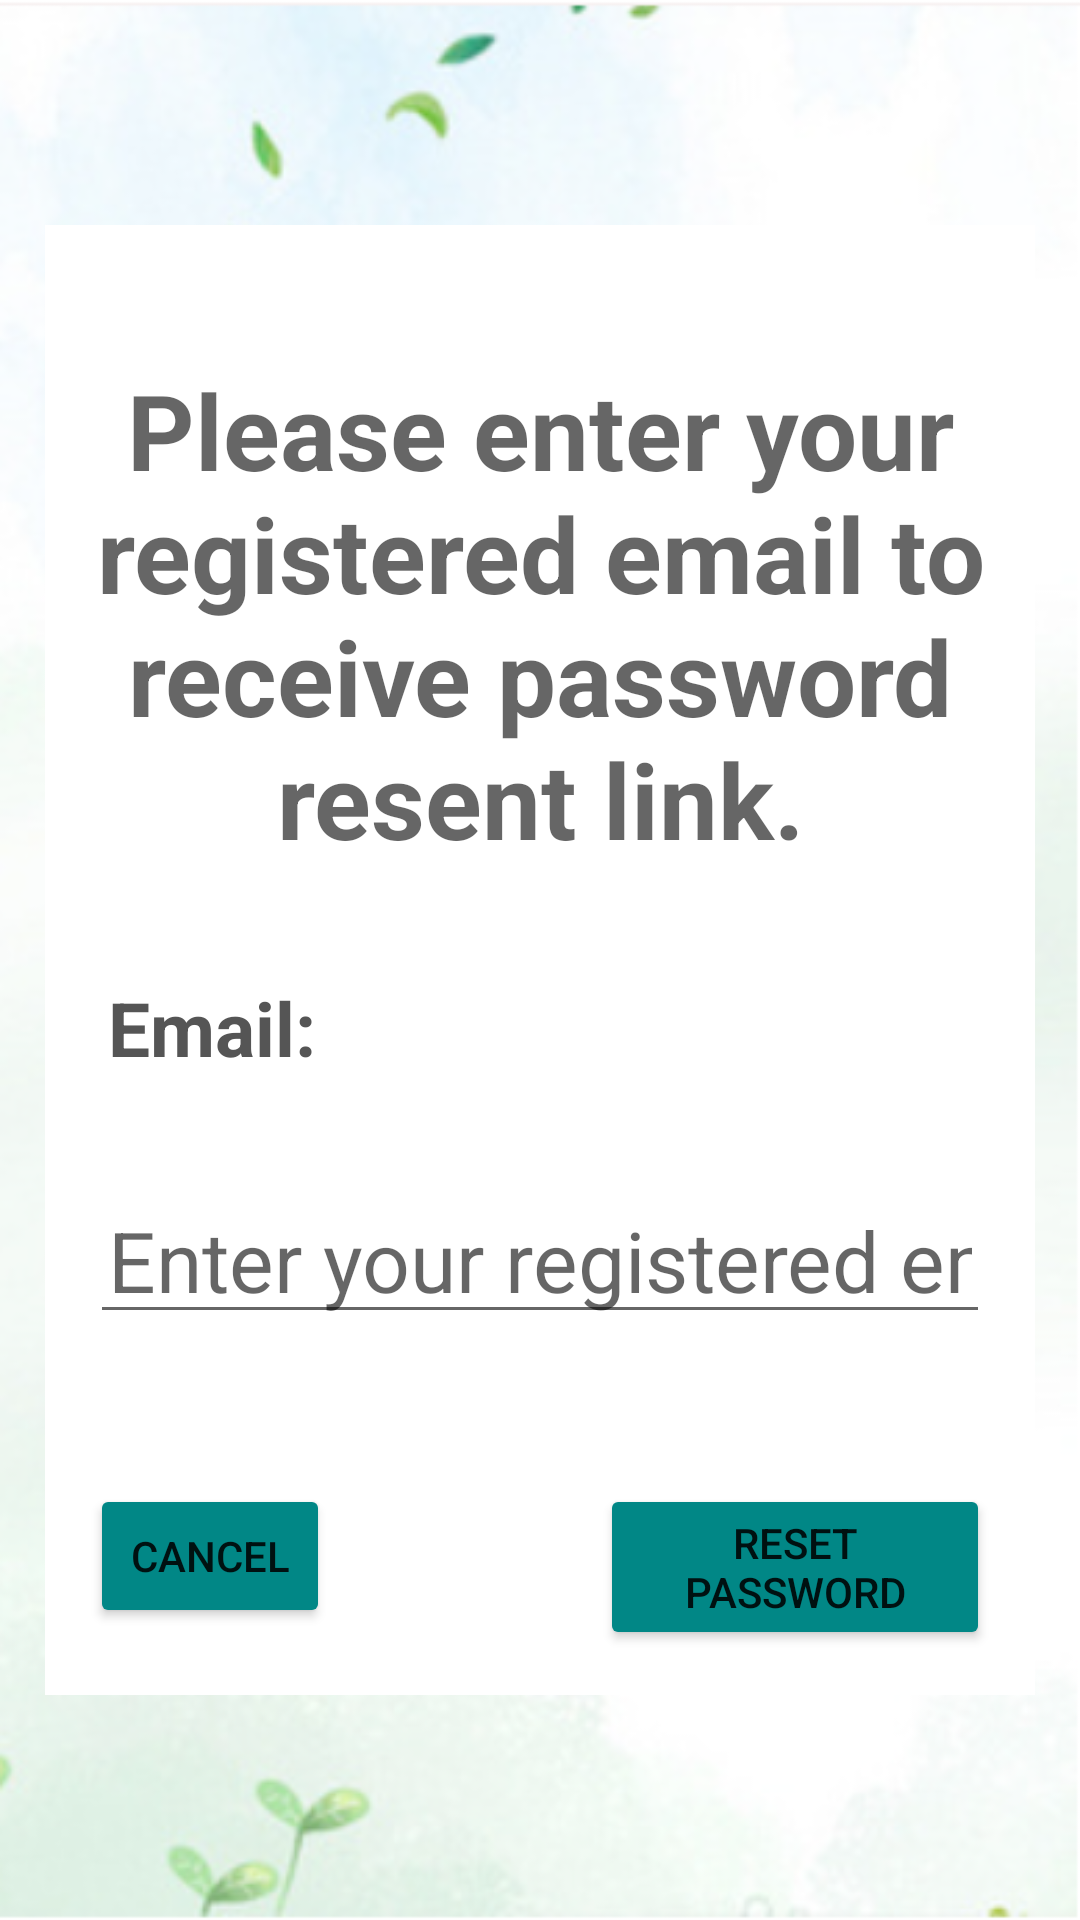

The Android layout XML behind this screen, and the referenced resources:
<!-- AndroidManifest.xml: application theme Theme.Sd6501Assignment1 -->
<!-- res/layout/activity_reset_password.xml -->
<?xml version="1.0" encoding="utf-8"?>
<ScrollView xmlns:android="http://schemas.android.com/apk/res/android"
    xmlns:app="http://schemas.android.com/apk/res-auto"
    xmlns:tools="http://schemas.android.com/tools"
    android:layout_width="match_parent"
    android:layout_height="match_parent"
    tools:context=".ResetPasswordActivity"
    android:background="@drawable/background">
    <RelativeLayout
        android:layout_width="match_parent"
        android:layout_height="wrap_content"
        android:layout_margin="15dp"
        android:padding="15dp"
        android:background="@color/white"
        android:layout_gravity="center">

        <TextView
            android:id="@+id/txtForgotP"
            android:layout_width="match_parent"
            android:layout_height="wrap_content"
            android:text="@string/ForgotPassword"
            android:layout_marginTop="30dp"
            android:textAlignment="center"
            android:textStyle="bold"
            android:textSize="35dp"
            android:textAppearance="@style/TextAppearance.AppCompat.Medium" />
        <TextView
            android:id="@+id/txtRestEmail"
            android:layout_width="match_parent"
            android:layout_height="wrap_content"
            android:layout_below="@+id/txtForgotP"
            android:text="Email:"
            android:layout_marginTop="30dp"
            android:padding="6dp"
            android:textStyle="bold"
            android:textSize="25dp"
            android:textColor="#555555"/>
        <EditText
            android:id="@+id/edtRestEmail"
            android:layout_width="match_parent"
            android:layout_height="wrap_content"
            android:layout_below="@+id/txtRestEmail"
            android:hint="Enter your registered email"
            android:inputType="textEmailAddress"
            android:layout_marginTop="30dp"
            android:padding="6dp"
            android:textSize="28dp"/>

       <Button
           android:id="@+id/btnResetPasswordEmail"
           android:layout_width="match_parent"
           android:layout_height="wrap_content"
           android:layout_below="@id/edtRestEmail"
           android:layout_marginTop="50dp"
           android:layout_marginLeft="170dp"
           android:backgroundTint="@color/teal_700"
           android:text="Reset Password"
           />
        <Button
            android:id="@+id/btnResetCancel"
            android:layout_width="match_parent"
            android:layout_height="wrap_content"
            android:layout_below="@id/edtRestEmail"
            android:layout_marginTop="50dp"
            android:layout_marginRight="220dp"
            android:backgroundTint="@color/teal_700"
            android:text="Cancel"
            />

        <ProgressBar
            android:id="@+id/progressBar"
            style="?android:attr/progressBarStyle"
            android:layout_width="wrap_content"
            android:layout_height="wrap_content"
            android:backgroundTint="@color/purple_500"
            android:layout_centerInParent="true"
            android:elevation="10dp"
            android:visibility="gone"
            />



    </RelativeLayout>




</ScrollView>
<!-- resources referenced by this layout -->
<resources>
  <color name="purple_500">#FF6200EE</color>
  <color name="teal_700">#FF018786</color>
  <color name="white">#FFFFFFFF</color>
  <!-- drawable background: png bitmap (drawable, 219685 bytes) -->
  <string name="ForgotPassword">Please enter your registered email to receive password resent link.</string>
  
      --register layout--
  <style name="Theme.Sd6501Assignment1" parent="Theme.MaterialComponents.DayNight.DarkActionBar">
          
          <item name="colorPrimary">@color/teal_700</item>
          <item name="colorPrimaryVariant">@color/purple_700</item>
          <item name="colorOnPrimary">@color/black</item>
          
          <item name="colorSecondary">@color/teal_200</item>
          <item name="colorSecondaryVariant">@color/gray</item>
          <item name="colorOnSecondary">#111111</item>
          
          <item name="android:statusBarColor">@color/teal_700</item>
          
      </style>
  <color name="purple_700">#FF3700B3</color>
  <color name="black">#FF000000</color>
  <color name="teal_200">#FF03DAC5</color>
  <color name="gray">#7D7E7D</color>
</resources>
